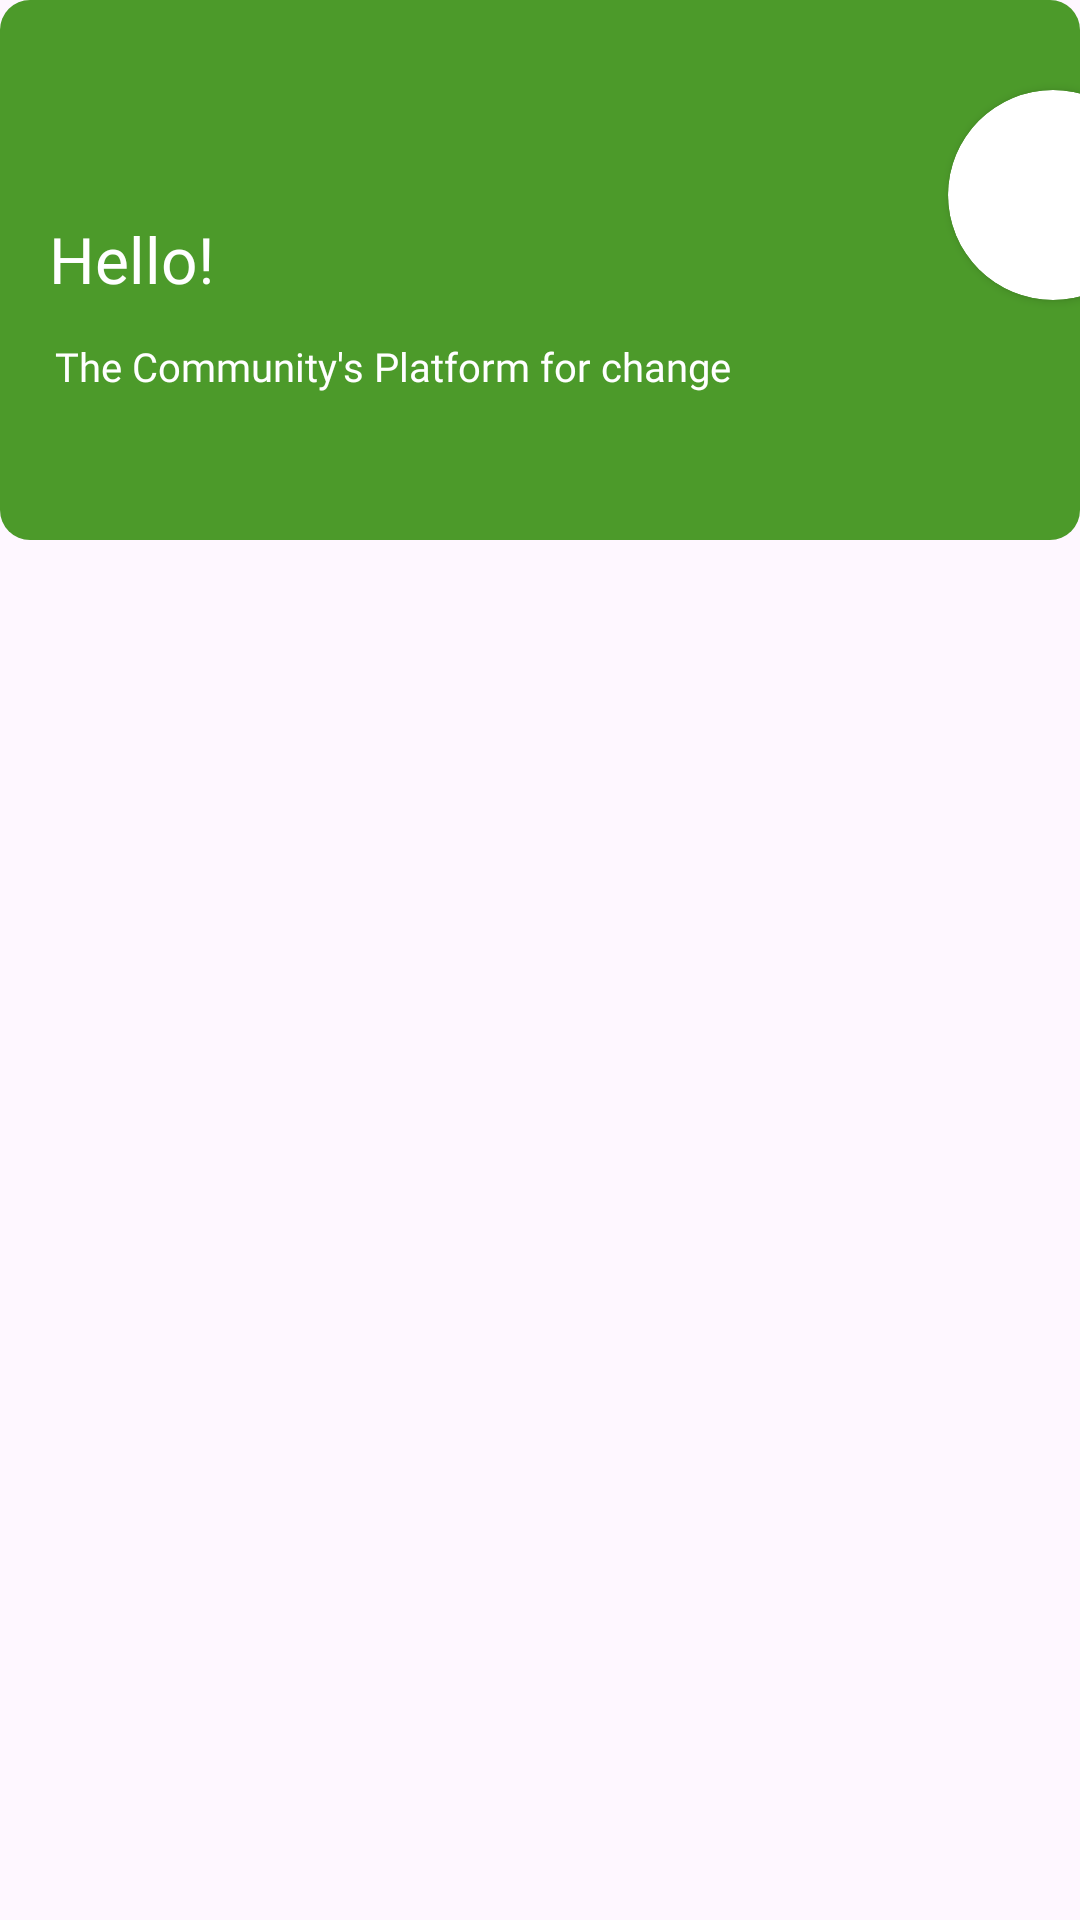

Reconstruct the res/layout file that produces this screen, plus the resources it refers to.
<!-- AndroidManifest.xml: application theme Theme.HeikomMAD -->
<!-- res/layout/header.xml -->
<?xml version="1.0" encoding="utf-8"?>
<androidx.constraintlayout.widget.ConstraintLayout xmlns:android="http://schemas.android.com/apk/res/android"
    xmlns:tools="http://schemas.android.com/tools"
    android:layout_width="match_parent"
    android:layout_height="wrap_content"
    xmlns:app="http://schemas.android.com/apk/res-auto">


    <View
        app:layout_constraintTop_toTopOf="parent"
        android:id="@+id/header"
        android:background="@drawable/rectangle"
        android:layout_width="match_parent"
        android:layout_height="180dp">
    </View>

    <TextView
        android:id="@+id/headerUser"
        android:layout_width="wrap_content"
        android:layout_height="40dp"
        android:layout_marginTop="72dp"
        android:fontFamily="@font/rubik_bold"
        android:text="Hello!"
        android:textColor="#ffffff"
        android:textSize="64px"
        app:layout_constraintEnd_toEndOf="parent"
        app:layout_constraintHorizontal_bias="0.054"
        app:layout_constraintStart_toStartOf="parent"
        app:layout_constraintTop_toTopOf="parent" />


    <TextView
        android:id="@+id/headerDesc"
        android:layout_width="wrap_content"
        android:layout_height="25dp"
        android:layout_marginTop="113dp"
        android:fontFamily="@font/rubik_medium"
        android:text="The Community's Platform for change"
        android:textColor="#ffffff"
        android:textSize="40px"
        app:layout_constraintEnd_toEndOf="parent"
        app:layout_constraintHorizontal_bias="0.136"
        app:layout_constraintStart_toStartOf="parent"
        app:layout_constraintTop_toTopOf="parent" />

    <androidx.cardview.widget.CardView
        android:layout_width="70dp"
        android:layout_height="70dp"
        android:layout_marginStart="316dp"
        android:layout_marginTop="30dp"
        android:background="#4C9A2A"
        app:cardCornerRadius="250dp"
        app:layout_constraintStart_toStartOf="parent"
        app:layout_constraintTop_toTopOf="parent">

        <ImageView
            android:layout_width="70dp"
            android:layout_height="70dp"
            android:scaleType="centerCrop"
            android:src="@drawable/avatar"
            android:id="@+id/profilePic"
            />
    </androidx.cardview.widget.CardView>


</androidx.constraintlayout.widget.ConstraintLayout>
<!-- resources referenced by this layout -->
<resources>
  <!-- drawable rectangle (drawable) -->
  <?xml version="1.0" encoding="UTF-8"?>
  <shape xmlns:android="http://schemas.android.com/apk/res/android" android:id="@+id/listview_background_shape">
  
      <padding android:left="2dp"
          android:top="2dp"
          android:right="2dp"
          android:bottom="2dp" />
  
      <solid android:color="#4C9A2A" />
      <corners android:radius="10dp" />
  </shape>
  <style name="Theme.HeikomMAD" parent="Base.Theme.HeikomMAD" />
  <style name="Base.Theme.HeikomMAD" parent="Theme.Material3.DayNight.NoActionBar">
          
          
      </style>
</resources>
